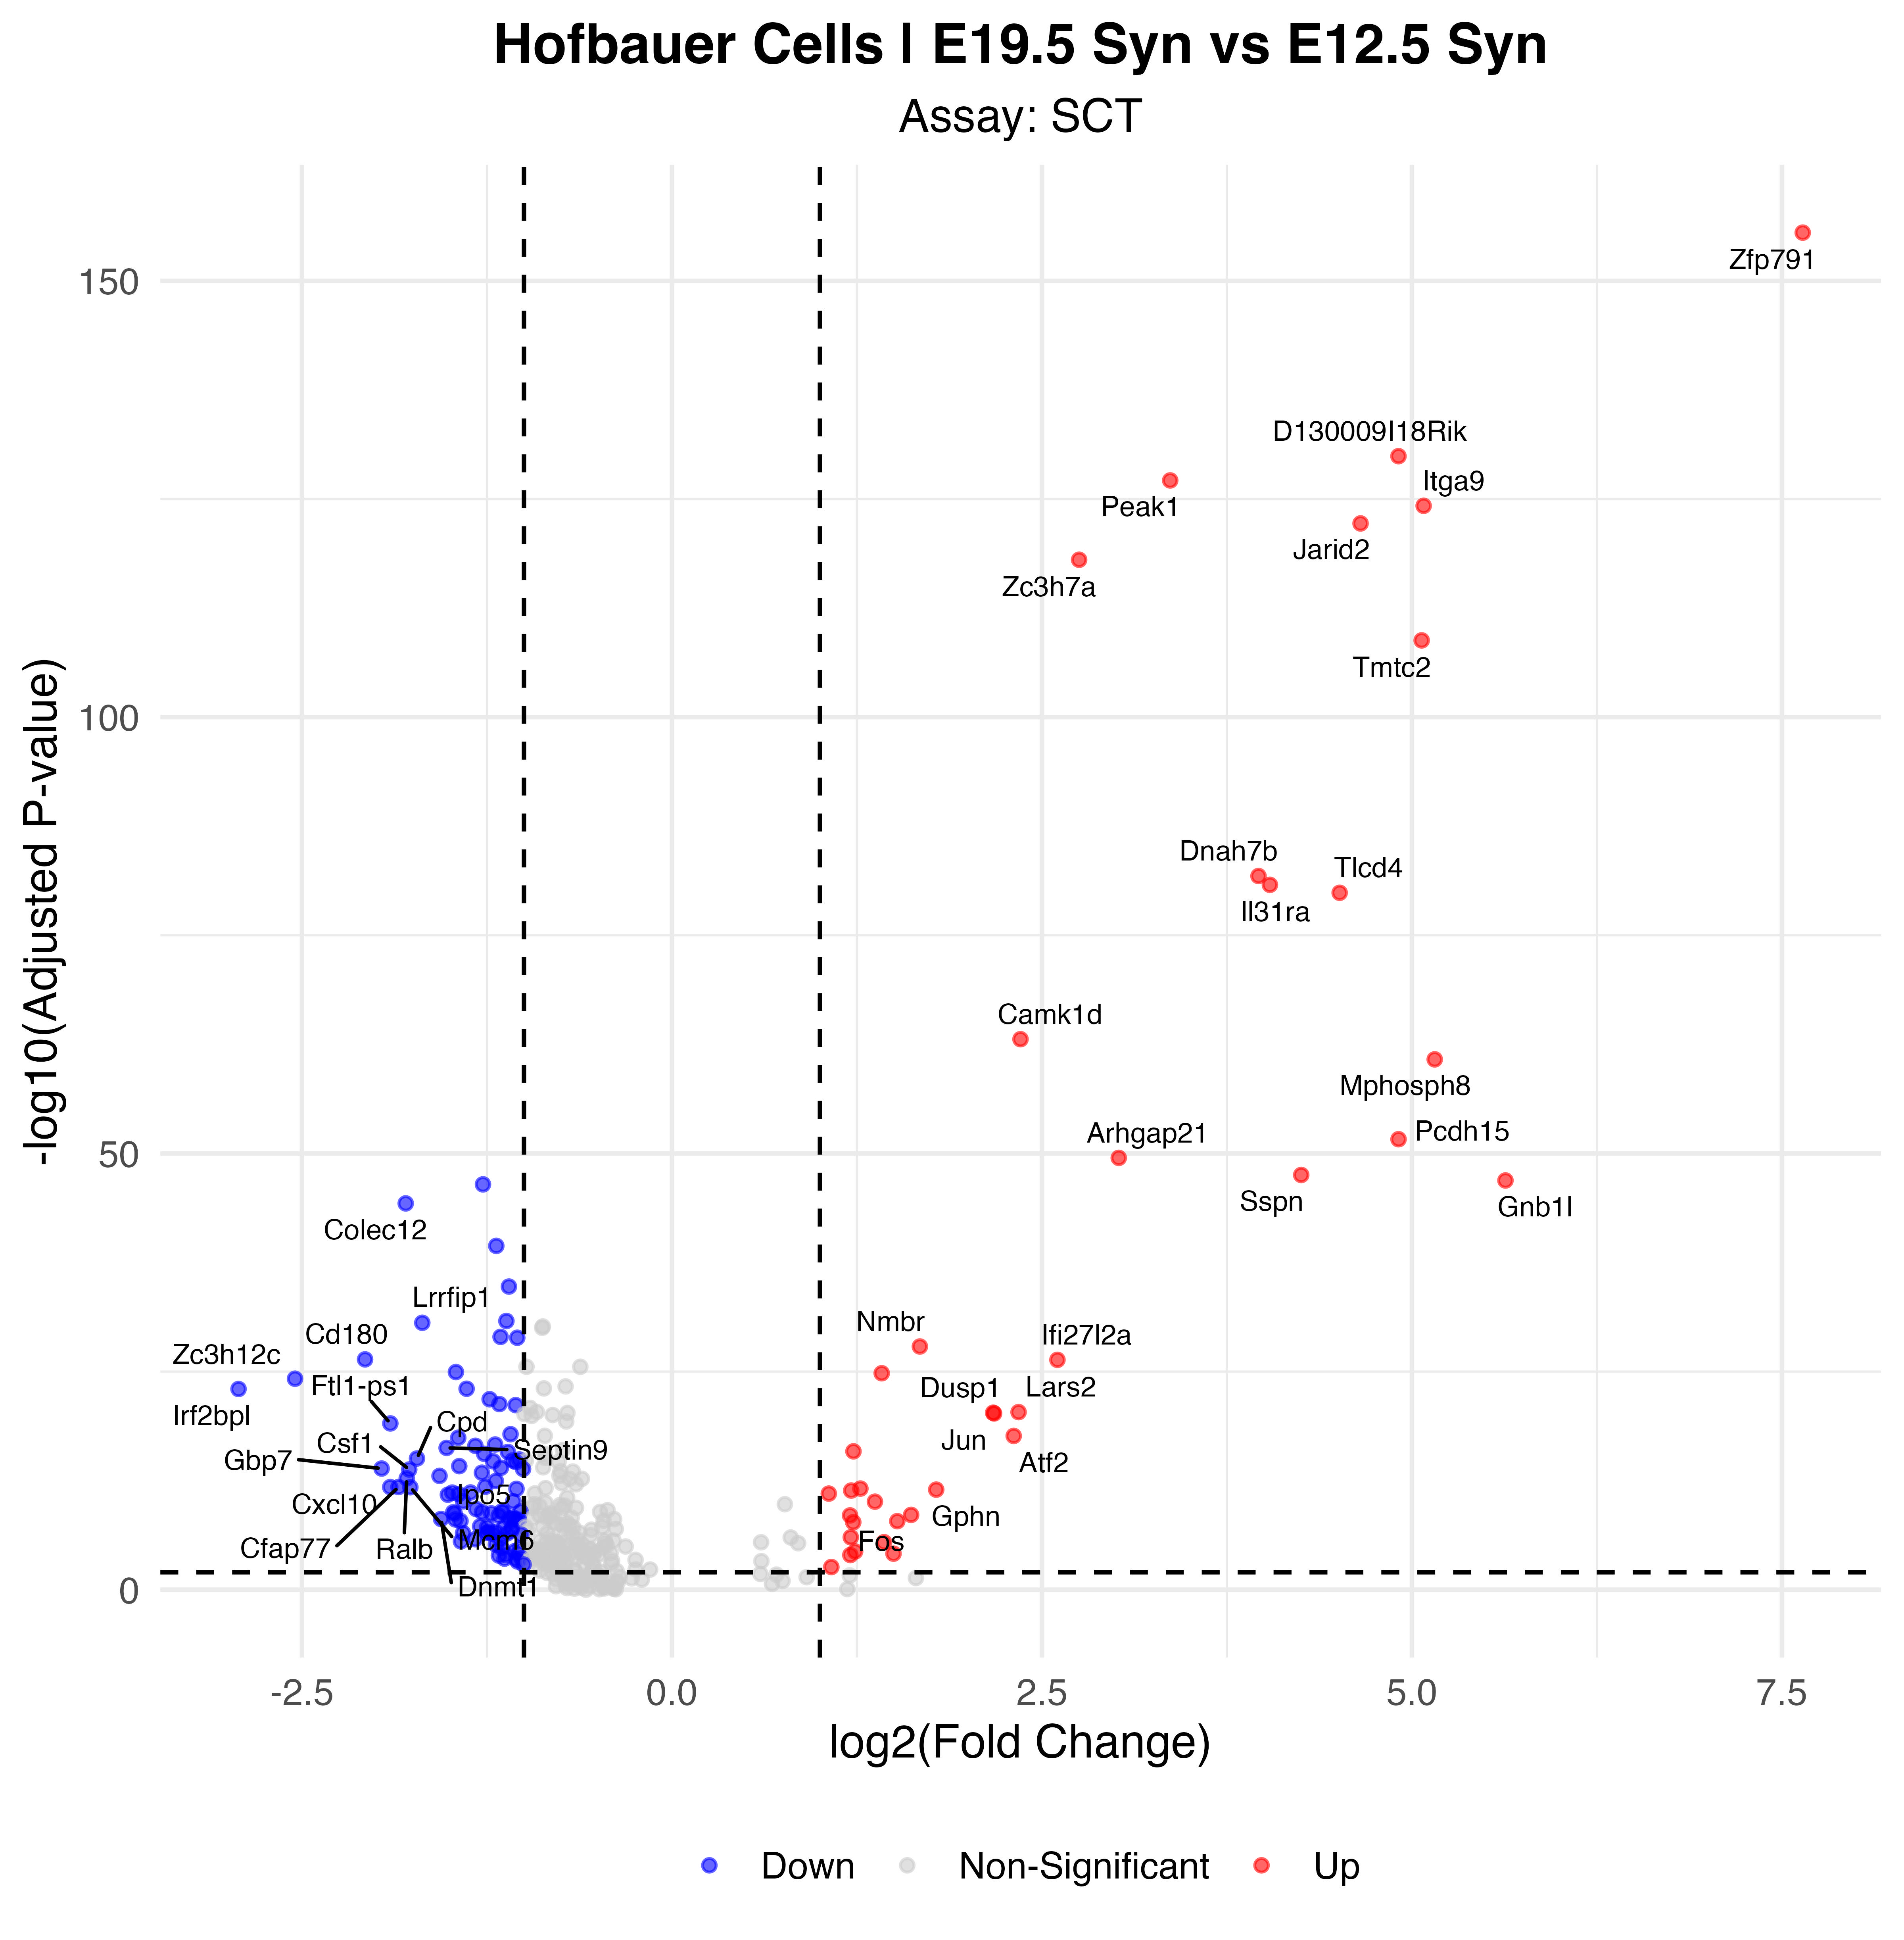

Values plotted in this chart, from the file beside it:
p_val, avg_log2FC, pct.1, pct.2, p_val_adj, gene, p_val_adj_plot, Significance
1.68524079829002e-160, 7.641, 0.943, 0.051, 2.96130513075523e-156, Zfp791, 2.96130513075523e-156, Up
6.99157556408252e-135, 4.909, 0.952, 0.215, 1.22855965812058e-130, D130009I18Rik, 1.22855965812058e-130, Up
4.22238999562939e-132, 3.367, 0.997, 0.945, 7.41958370031997e-128, Peak1, 7.41958370031997e-128, Up
3.42769916893835e-129, 5.079, 0.964, 0.426, 6.02315297965847e-125, Itga9, 6.02315297965847e-125, Up
3.57546258741416e-127, 4.653, 0.97, 0.335, 6.28280285860415e-123, Jarid2, 6.28280285860415e-123, Up
5.22015670327729e-123, 2.751, 0.997, 0.986, 9.17285935899886e-119, Zc3h7a, 9.17285935899886e-119, Up
9.06667003438666e-114, 5.066, 0.839, 0.12, 1.59319525844242e-109, Tmtc2, 1.59319525844242e-109, Up
9.20169709304362e-87, 3.963, 0.74, 0.13, 1.61692221318963e-82, Dnah7b, 1.61692221318963e-82, Up
9.44975547066324e-86, 4.04, 0.734, 0.132, 1.66051103130494e-81, Il31ra, 1.66051103130494e-81, Up
7.67314366593657e-85, 4.512, 0.669, 0.074, 1.34832480497837e-80, Tlcd4, 1.34832480497837e-80, Up
4.59389144182764e-68, 2.355, 0.872, 0.437, 8.07238604157953e-64, Camk1d, 8.07238604157953e-64, Up
9.46390051536335e-66, 5.154, 0.493, 0.025, 1.66299659855965e-61, Mphosph8, 1.66299659855965e-61, Up
1.33570566405957e-56, 4.91, 0.427, 0.018, 2.34710199288548e-52, Pcdh15, 2.34710199288548e-52, Up
1.84174814976896e-54, 3.019, 0.63, 0.158, 3.23631984877401e-50, Arhgap21, 3.23631984877401e-50, Up
1.6754592427619e-52, 4.252, 0.427, 0.028, 2.94411698138122e-48, Sspn, 2.94411698138122e-48, Up
7.17513809174606e-52, 5.632, 0.385, 0.012, 1.26081526548162e-47, Gnb1l, 1.26081526548162e-47, Up
2.00520193216239e-51, -1.277, 0.63, 0.949, 3.52354083519576e-47, Ppia, 3.52354083519576e-47, Down
3.03529973152989e-49, -1.799, 0.343, 0.813, 5.33362868824433e-45, Colec12, 5.33362868824433e-45, Down
2.24440026167901e-44, -1.187, 0.758, 0.954, 3.94386013982236e-40, Dab2, 3.94386013982236e-40, Down
1.03181636363583e-39, -1.102, 0.615, 0.963, 1.81310771418089e-35, Mrc1, 1.81310771418089e-35, Down
9.09465328552383e-36, -1.119, 0.552, 0.894, 1.59811247533225e-31, C3ar1, 1.59811247533225e-31, Down
1.47363381323214e-35, -1.687, 0.2, 0.636, 2.58946933661151e-31, Lrrfip1, 2.58946933661151e-31, Down
5.98783018885328e-34, -1.158, 0.43, 0.813, 1.0521815207853e-29, Jmjd1c, 1.0521815207853e-29, Down
7.5956342234291e-34, -1.045, 0.645, 0.926, 1.33470484574096e-29, Sqstm1, 1.33470484574096e-29, Down
7.65561909045197e-33, 1.675, 0.722, 0.419, 1.34524538657422e-28, Nmbr, 1.34524538657422e-28, Up
2.2935690350649e-31, -2.074, 0.128, 0.518, 4.03025950841604e-27, Cd180, 4.03025950841604e-27, Down
2.58903401992312e-31, 2.605, 0.472, 0.146, 4.54945057980891e-27, Ifi27l2a, 4.54945057980891e-27, Up
6.49629189934549e-30, -1.46, 0.272, 0.66, 1.14152841255299e-25, Bach1, 1.14152841255299e-25, Down
8.85849203350883e-30, 1.417, 0.764, 0.511, 1.55661422012817e-25, H2-D1, 1.55661422012817e-25, Up
3.77589459124914e-29, -2.547, 0.075, 0.431, 6.63500197574298e-25, Zc3h12c, 6.63500197574298e-25, Down
5.33276643063172e-28, -1.388, 0.373, 0.718, 9.37073717190606e-24, Slfn2, 9.37073717190606e-24, Down
5.6806307007668e-28, -2.929, 0.063, 0.396, 9.98200426738742e-24, Irf2bpl, 9.98200426738742e-24, Down
8.42654640834033e-27, -1.232, 0.4, 0.738, 1.48071273487356e-22, Rnf213, 1.48071273487356e-22, Down
3.03541708056571e-26, -1.166, 0.43, 0.743, 5.33383489397007e-22, Prdx1, 5.33383489397007e-22, Down
3.97990099747455e-26, -1.056, 0.361, 0.746, 6.99348203276228e-22, Ap2m1, 6.99348203276228e-22, Down
2.52554397091257e-25, 2.342, 0.472, 0.171, 4.43788586568757e-21, Lars2, 4.43788586568757e-21, Up
2.97444255747774e-25, 2.171, 0.528, 0.236, 5.22669046199989e-21, Dusp1, 5.22669046199989e-21, Up
3.57843219377766e-25, 2.177, 0.561, 0.266, 6.2880210509061e-21, Jun, 6.2880210509061e-21, Up
5.01486831598221e-24, -1.903, 0.122, 0.451, 8.81212660484395e-20, Ftl1-ps1, 8.81212660484395e-20, Down
8.54816738087641e-23, -1.091, 0.355, 0.692, 1.5020839721676e-18, Epb41l2, 1.5020839721676e-18, Down
1.35606074665796e-22, 2.309, 0.343, 0.088, 2.38286994402737e-18, Atf2, 2.38286994402737e-18, Up
2.19465945456633e-22, -1.444, 0.29, 0.609, 3.85645559356396e-18, Plau, 3.85645559356396e-18, Down
1.30445691976317e-21, -1.195, 0.346, 0.651, 2.29219169940784e-17, Marcks, 2.29219169940784e-17, Down
1.84251185391032e-21, -1.328, 0.233, 0.562, 3.23766182969121e-17, Hpgds, 3.23766182969121e-17, Down
3.18490579535833e-21, -1.523, 0.191, 0.505, 5.59651646360365e-17, Septin9, 5.59651646360365e-17, Down
7.90108403952143e-21, 1.226, 0.863, 0.861, 1.38837848742471e-16, C1qa, 1.38837848742471e-16, Up
9.247111216434e-21, -1.108, 0.331, 0.653, 1.62490238295178e-16, Calr, 1.62490238295178e-16, Down
1.51425678358948e-20, -1.269, 0.224, 0.544, 2.66085202012343e-16, Cdk6, 2.66085202012343e-16, Down
5.21260549021521e-20, -1.723, 0.131, 0.424, 9.15959036740617e-16, Cpd, 9.15959036740617e-16, Down
6.80351856229188e-20, -1.031, 0.391, 0.692, 1.19551428176593e-15, Eif3a, 1.19551428176593e-15, Down
8.83311062496771e-20, -1.077, 0.352, 0.651, 1.55215419901933e-15, Hnrnpf, 1.55215419901933e-15, Down
1.09668865443444e-19, -1.209, 0.236, 0.556, 1.9271013035722e-15, Wdr1, 1.9271013035722e-15, Down
1.36342274800698e-19, -1.054, 0.373, 0.664, 2.39580645279787e-15, Fus, 2.39580645279787e-15, Down
3.93578904683358e-19, -1.437, 0.188, 0.482, 6.91596851309596e-15, Pomp, 6.91596851309596e-15, Down
6.08770872980079e-19, -1.156, 0.254, 0.556, 1.06973217800059e-14, Aff1, 1.06973217800059e-14, Down
7.4020368366874e-19, -1.962, 0.11, 0.384, 1.30068591294271e-14, Gbp7, 1.30068591294271e-14, Down
8.33438328677516e-19, -1.006, 0.343, 0.657, 1.46451783115213e-14, Gna13, 1.46451783115213e-14, Down
9.53846800029186e-19, -1.775, 0.11, 0.38, 1.67609959701129e-14, Csf1, 1.67609959701129e-14, Down
2.22095483562368e-18, -1.284, 0.269, 0.553, 3.90266183715794e-14, Pdia6, 3.90266183715794e-14, Down
5.19237030047625e-18, -1.571, 0.143, 0.423, 9.12403309199687e-14, Ipo5, 9.12403309199687e-14, Down
... 72 more rows
